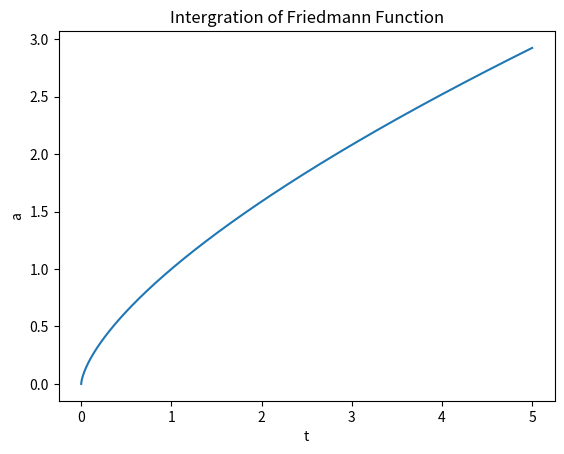

Write Python code to recreate this figure.
from numpy import arange
from matplotlib import pyplot as plt
sta = 0 #starting time
en = 5 #ending time
N =5000 #step number
h = (en-sta)/N
tpoints = arange(sta,en,h) 
apoints = []
for x in tpoints:
    y=x**(2/3) 
    apoints.append(y)
plt.title("Intergration of Friedmann Function") 
plt.xlabel("t") 
plt.ylabel("a") 
plt.plot(tpoints, apoints)
plt.show()